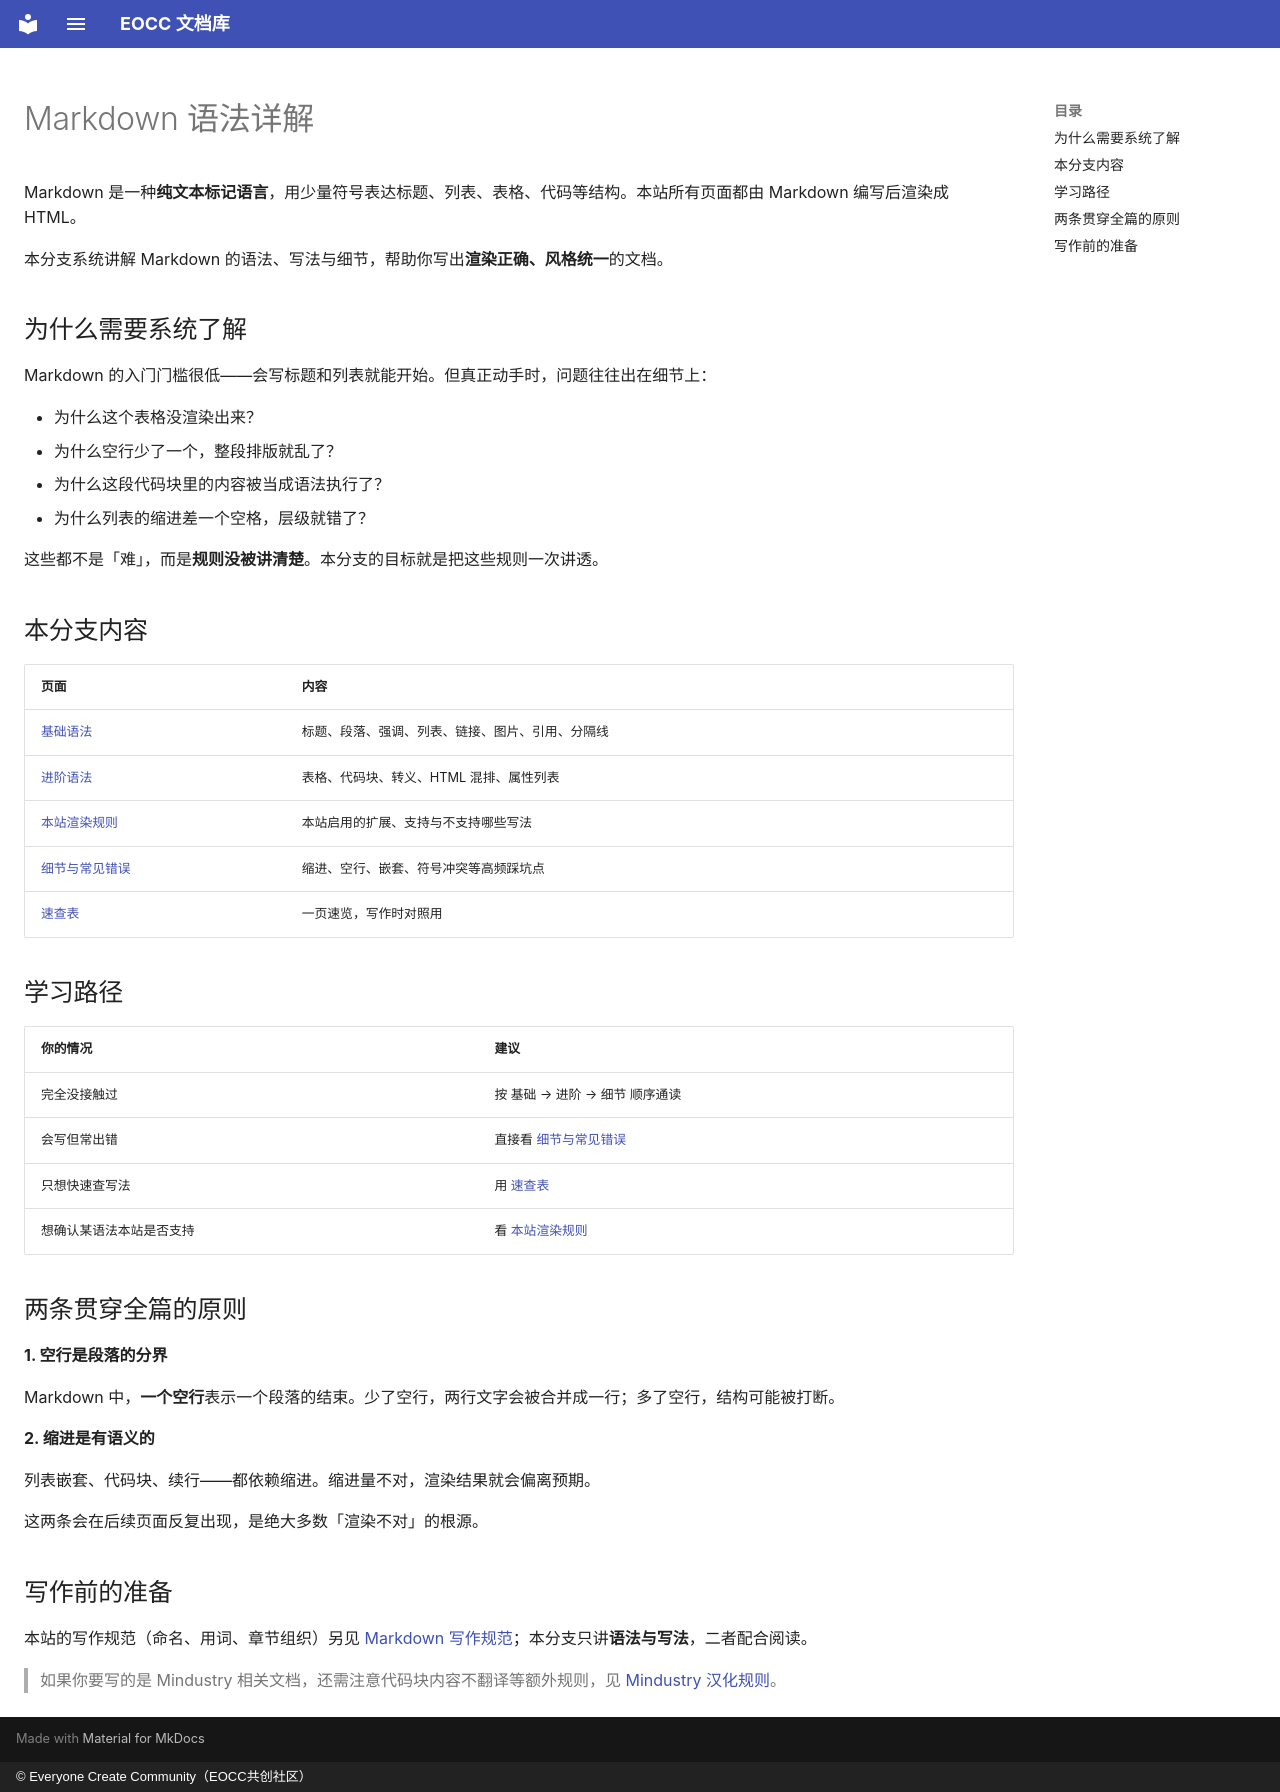

repository: eoccc/eoccc.github.io · page: dev/markdown/index.html · generator: mkdocs · copyright: © Everyone Create Community（EOCC共创社区）

# Markdown 语法详解

Markdown 是一种**纯文本标记语言**，用少量符号表达标题、列表、表格、代码等结构。本站所有页面都由 Markdown 编写后渲染成 HTML。

本分支系统讲解 Markdown 的语法、写法与细节，帮助你写出**渲染正确、风格统一**的文档。

## 为什么需要系统了解

Markdown 的入门门槛很低——会写标题和列表就能开始。但真正动手时，问题往往出在细节上：

- 为什么这个表格没渲染出来？
- 为什么空行少了一个，整段排版就乱了？
- 为什么这段代码块里的内容被当成语法执行了？
- 为什么列表的缩进差一个空格，层级就错了？

这些都不是「难」，而是**规则没被讲清楚**。本分支的目标就是把这些规则一次讲透。

## 本分支内容

| 页面 | 内容 |
|---|---|
| [基础语法](basics.md) | 标题、段落、强调、列表、链接、图片、引用、分隔线 |
| [进阶语法](advanced.md) | 表格、代码块、转义、HTML 混排、属性列表 |
| [本站渲染规则](extensions.md) | 本站启用的扩展、支持与不支持哪些写法 |
| [细节与常见错误](pitfalls.md) | 缩进、空行、嵌套、符号冲突等高频踩坑点 |
| [速查表](cheatsheet.md) | 一页速览，写作时对照用 |

## 学习路径

| 你的情况 | 建议 |
|---|---|
| 完全没接触过 | 按 基础 → 进阶 → 细节 顺序通读 |
| 会写但常出错 | 直接看 [细节与常见错误](pitfalls.md) |
| 只想快速查写法 | 用 [速查表](cheatsheet.md) |
| 想确认某语法本站是否支持 | 看 [本站渲染规则](extensions.md) |

## 两条贯穿全篇的原则

**1. 空行是段落的分界**

Markdown 中，**一个空行**表示一个段落的结束。少了空行，两行文字会被合并成一行；多了空行，结构可能被打断。

**2. 缩进是有语义的**

列表嵌套、代码块、续行——都依赖缩进。缩进量不对，渲染结果就会偏离预期。

这两条会在后续页面反复出现，是绝大多数「渲染不对」的根源。

## 写作前的准备

本站的写作规范（命名、用词、章节组织）另见 [Markdown 写作规范](../writing.md)；本分支只讲**语法与写法**，二者配合阅读。

> 如果你要写的是 Mindustry 相关文档，还需注意代码块内容不翻译等额外规则，见 [Mindustry 汉化规则](../../wiki/mindustry/zh/index.md)。
